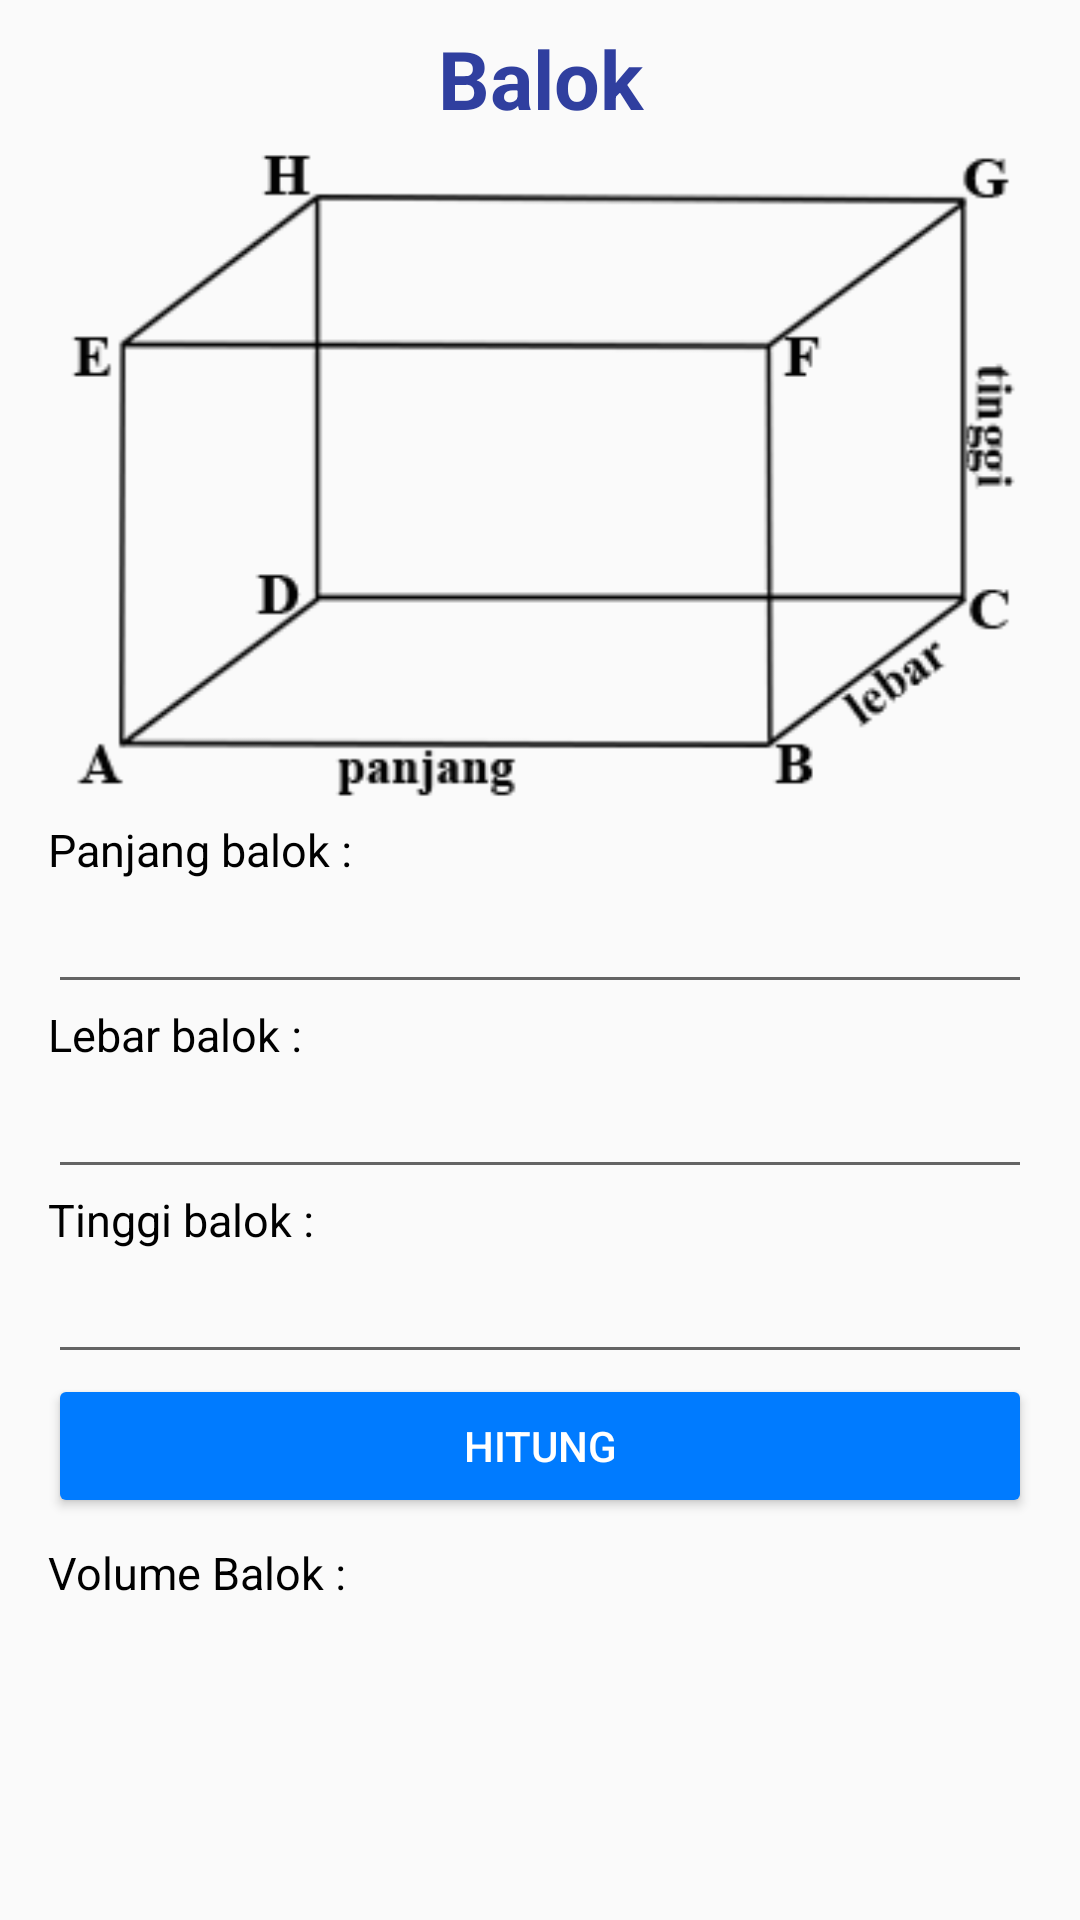

Produce the Android XML layout that renders to this screen, including the resource entries it uses.
<!-- AndroidManifest.xml: application theme AppTheme -->
<!-- res/layout/activity_balok.xml -->
<?xml version="1.0" encoding="utf-8"?>
<ScrollView xmlns:android="http://schemas.android.com/apk/res/android"
    xmlns:app="http://schemas.android.com/apk/res-auto"
    xmlns:tools="http://schemas.android.com/tools"
    android:layout_width="match_parent"
    android:layout_height="match_parent"
    tools:context="com.example.yogadarma.mathconversion.ActivityBalok">
    <LinearLayout
        android:layout_width="match_parent"
        android:layout_height="match_parent"
        android:orientation="vertical"
        android:paddingLeft="16dp"
        android:paddingRight="16dp">

        <TextView
            android:layout_width="match_parent"
            android:layout_height="wrap_content"
            android:text="Balok"
            android:textColor="@color/colorPrimaryDark"
            android:gravity="center_horizontal"
            android:layout_marginTop="8dp"
            android:textSize="27sp"
            android:textStyle="bold"/>

        <ImageView
            android:layout_width="wrap_content"
            android:layout_height="wrap_content"
            android:layout_gravity="center"
            android:src="@drawable/balok"/>

        <TextView
            android:layout_width="wrap_content"
            android:layout_height="wrap_content"
            android:text="Panjang balok :"
            android:textSize="15sp"
            android:textColor="@android:color/black"/>

        <EditText
            android:layout_width="match_parent"
            android:layout_height="wrap_content"
            android:id="@+id/etPanjang"
            android:inputType="numberDecimal"/>

        <TextView
            android:layout_width="wrap_content"
            android:layout_height="wrap_content"
            android:text="Lebar balok :"
            android:textSize="15sp"
            android:textColor="@android:color/black"/>

        <EditText
            android:layout_width="match_parent"
            android:layout_height="wrap_content"
            android:id="@+id/etLebar"
            android:inputType="numberDecimal"/>

        <TextView
            android:layout_width="wrap_content"
            android:layout_height="wrap_content"
            android:text="Tinggi balok :"
            android:textSize="15sp"
            android:textColor="@android:color/black"/>

        <EditText
            android:layout_width="match_parent"
            android:layout_height="wrap_content"
            android:id="@+id/etTinggi"
            android:inputType="numberDecimal"/>

        <Button
            android:layout_width="match_parent"
            android:layout_height="wrap_content"
            android:textColor="@android:color/white"
            android:text="Hitung"
            android:id="@+id/btnHitung"/>

        <TextView
            android:layout_width="wrap_content"
            android:layout_height="wrap_content"
            android:layout_marginTop="8dp"
            android:text="Volume Balok :"
            android:textColor="@android:color/black"
            android:textSize="15sp"/>

        <TextView
            android:layout_width="match_parent"
            android:layout_height="wrap_content"
            android:textSize="30sp"
            android:layout_marginBottom="16dp"
            android:id="@+id/txtVolume"/>

    </LinearLayout>
</ScrollView>
<!-- resources referenced by this layout -->
<resources>
  <color name="colorPrimaryDark">#303F9F</color>
  <!-- drawable balok: png bitmap (drawable, 10863 bytes) -->
  <style name="AppTheme" parent="Theme.AppCompat.Light.DarkActionBar">
          
          <item name="colorPrimary">@color/colorPrimary</item>
          <item name="colorPrimaryDark">@color/colorPrimaryDark</item>
          <item name="colorAccent">@color/colorAccent</item>
          <item name="colorButtonNormal">#FF007BFF</item>
      </style>
  <color name="colorPrimary">#3F51B5</color>
  <color name="colorAccent">#FFFF4043</color>
</resources>
